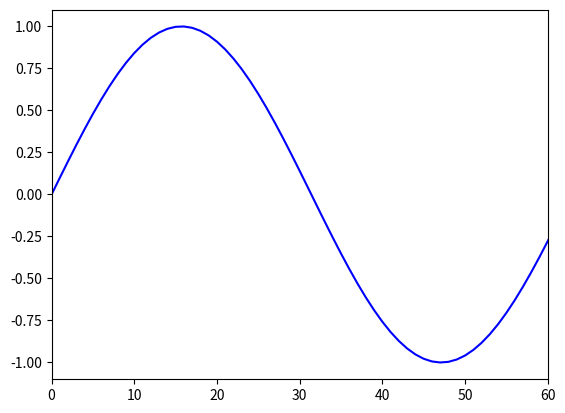

This figure's Python source:
# import packages
import matplotlib.pyplot as plt
import numpy as np

# return values between 0 and 10 with
# even space of 0.1
x = np.arange(0, 10, 0.1)

# generate value of sine function for
# given x values
y = np.sin(x)

# plot graph of sine function
plt.plot(y, color='blue')

# Set the range of x-axis
plt.xlim(0, 60)

# display plot
plt.show()
